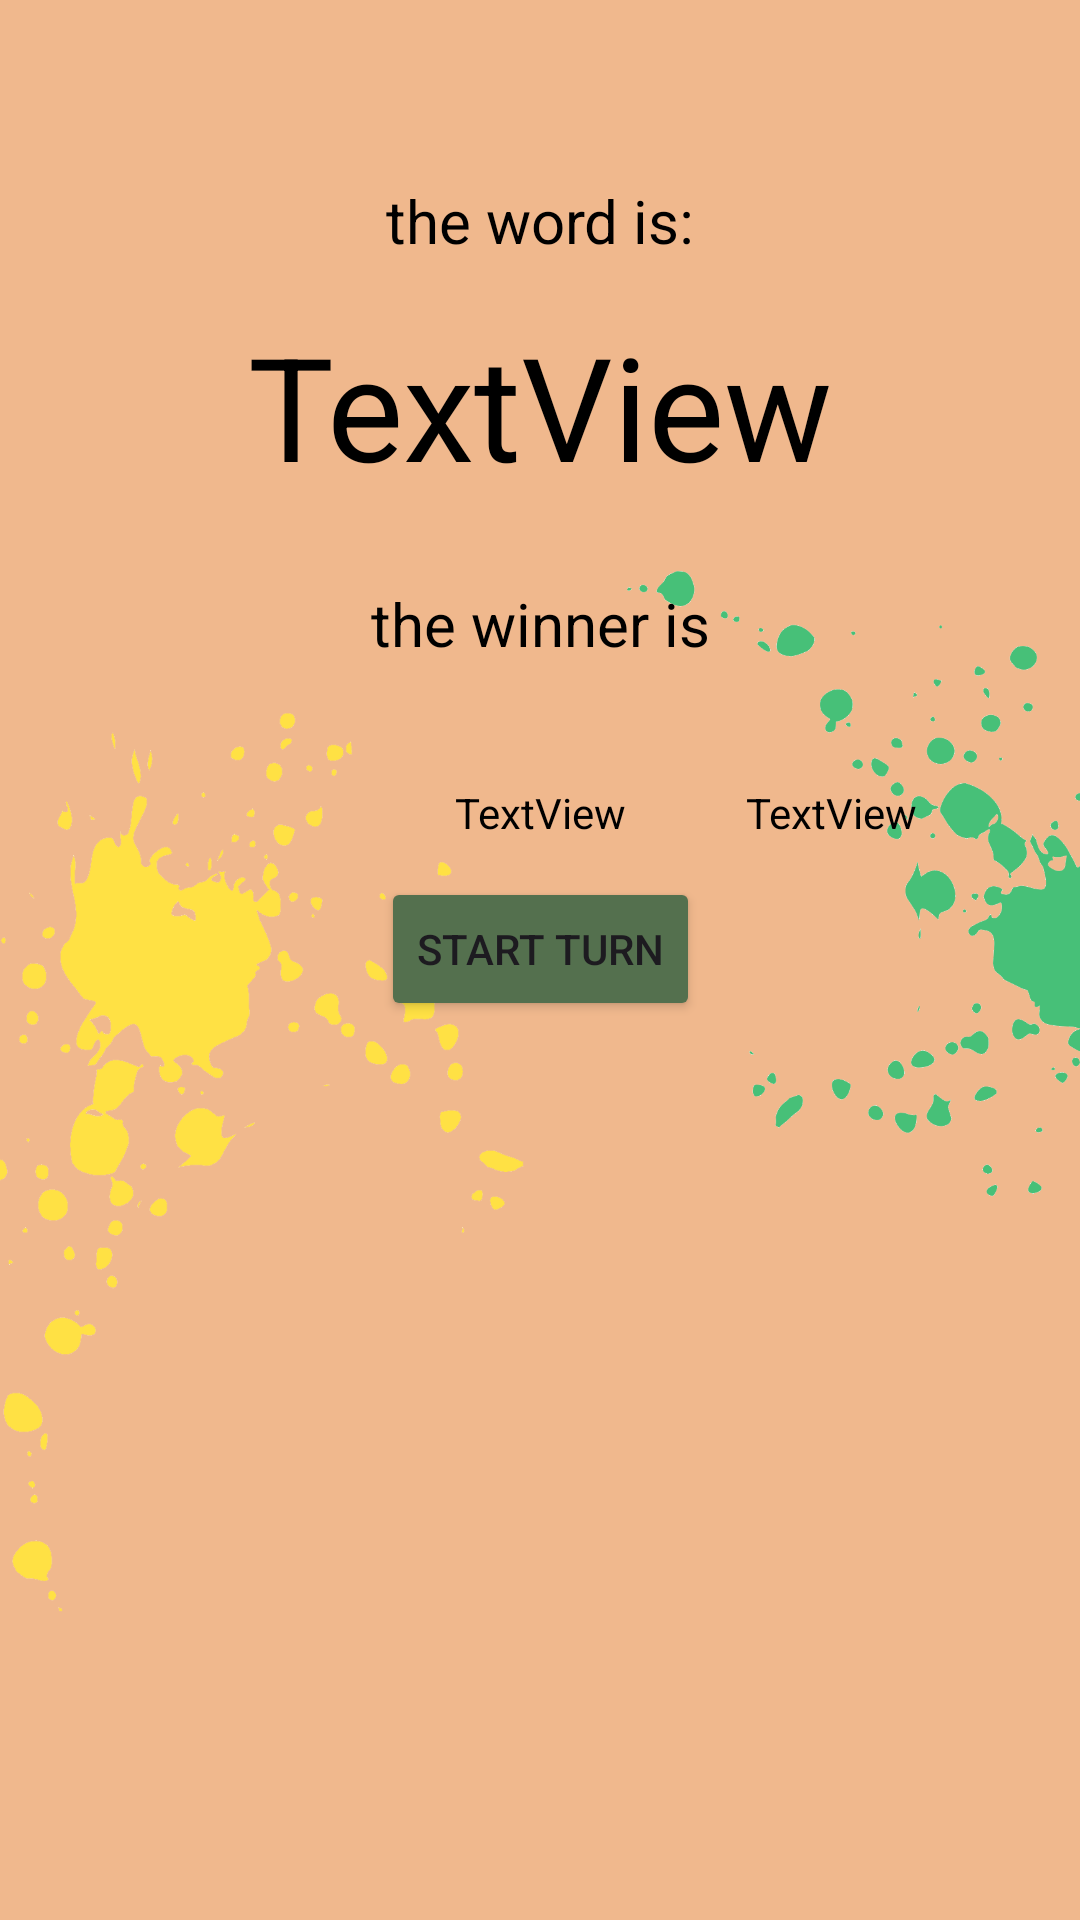

Here is an Android app screen rendered from its layout file. Give the layout XML and the strings, colors and styles it references.
<!-- AndroidManifest.xml: application theme Theme.Shcrible -->
<!-- res/layout/end_round_dialog.xml -->
<?xml version="1.0" encoding="utf-8"?>
<androidx.constraintlayout.widget.ConstraintLayout xmlns:android="http://schemas.android.com/apk/res/android"
    xmlns:app="http://schemas.android.com/apk/res-auto"
    xmlns:tools="http://schemas.android.com/tools"
    android:layout_width="match_parent"
    android:layout_height="390dp"
    android:background="#f0b88d"
    android:onClick="startRound">

    <ImageView
        android:id="@+id/imageView5"
        android:layout_width="wrap_content"
        android:layout_height="wrap_content"
        android:layout_marginTop="50dp"
        android:layout_marginEnd="110dp"
        app:layout_constraintEnd_toEndOf="parent"
        app:layout_constraintTop_toTopOf="parent"
        app:srcCompat="@drawable/color3" />

    <ImageView
        android:id="@+id/imageView6"
        android:layout_width="312dp"
        android:layout_height="629dp"
        android:layout_marginStart="156dp"
        android:layout_marginBottom="50dp"
        app:layout_constraintBottom_toBottomOf="parent"
        app:layout_constraintStart_toStartOf="parent"
        app:srcCompat="@drawable/color4" />

    <TextView
        android:id="@+id/theWordIs"
        android:layout_width="wrap_content"
        android:layout_height="wrap_content"
        android:layout_marginTop="16dp"
        android:text="TextView"
        android:textColor="@color/black"
        android:textSize="48sp"
        app:layout_constraintEnd_toEndOf="parent"
        app:layout_constraintStart_toStartOf="parent"
        app:layout_constraintTop_toBottomOf="@+id/textView11" />

    <TextView
        android:id="@+id/textView11"
        android:layout_width="wrap_content"
        android:layout_height="wrap_content"
        android:layout_marginTop="60dp"
        android:text="the word is:"
        android:textColor="@color/black"
        android:textSize="20sp"
        app:layout_constraintEnd_toEndOf="parent"
        app:layout_constraintStart_toStartOf="parent"
        app:layout_constraintTop_toTopOf="parent" />

    <TextView
        android:id="@+id/textView12"
        android:layout_width="wrap_content"
        android:layout_height="wrap_content"
        android:layout_marginTop="27dp"
        android:text="the winner is"
        android:textColor="@color/black"
        android:textSize="20sp"
        app:layout_constraintEnd_toEndOf="parent"
        app:layout_constraintStart_toStartOf="parent"
        app:layout_constraintTop_toBottomOf="@+id/theWordIs" />

    <TextView
        android:id="@+id/winner"
        android:layout_width="wrap_content"
        android:layout_height="wrap_content"
        android:layout_marginTop="40dp"
        android:text="TextView"
        android:textColor="@color/black"
        app:layout_constraintEnd_toEndOf="parent"
        app:layout_constraintStart_toStartOf="parent"
        app:layout_constraintTop_toBottomOf="@+id/textView12" />

    <TextView
        android:id="@+id/points"
        android:layout_width="wrap_content"
        android:layout_height="wrap_content"
        android:layout_marginStart="40dp"
        android:layout_marginTop="40dp"
        android:text="TextView"
        android:textColor="@color/black"
        app:layout_constraintStart_toEndOf="@+id/winner"
        app:layout_constraintTop_toBottomOf="@+id/textView12" />

    <Button
        android:id="@+id/startRound"
        android:layout_width="wrap_content"
        android:layout_height="wrap_content"
        android:layout_marginTop="12dp"
        android:backgroundTint="#54704E"
        android:onClick="startRound"
        android:text="Start Turn"
        android:textColorLink="#673AB7"
        app:layout_constraintEnd_toEndOf="parent"
        app:layout_constraintHorizontal_bias="0.501"
        app:layout_constraintStart_toStartOf="parent"
        app:layout_constraintTop_toBottomOf="@+id/winner" />
</androidx.constraintlayout.widget.ConstraintLayout>
<!-- resources referenced by this layout -->
<resources>
  <color name="black">#FF000000</color>
  <!-- drawable color3: png bitmap (drawable, 151693 bytes) -->
  <!-- drawable color4: png bitmap (drawable, 166454 bytes) -->
  <style name="Theme.Shcrible" parent="Base.Theme.Shcrible" />
  <style name="Base.Theme.Shcrible" parent="Theme.Material3.DayNight.NoActionBar">
          
          
      </style>
</resources>
